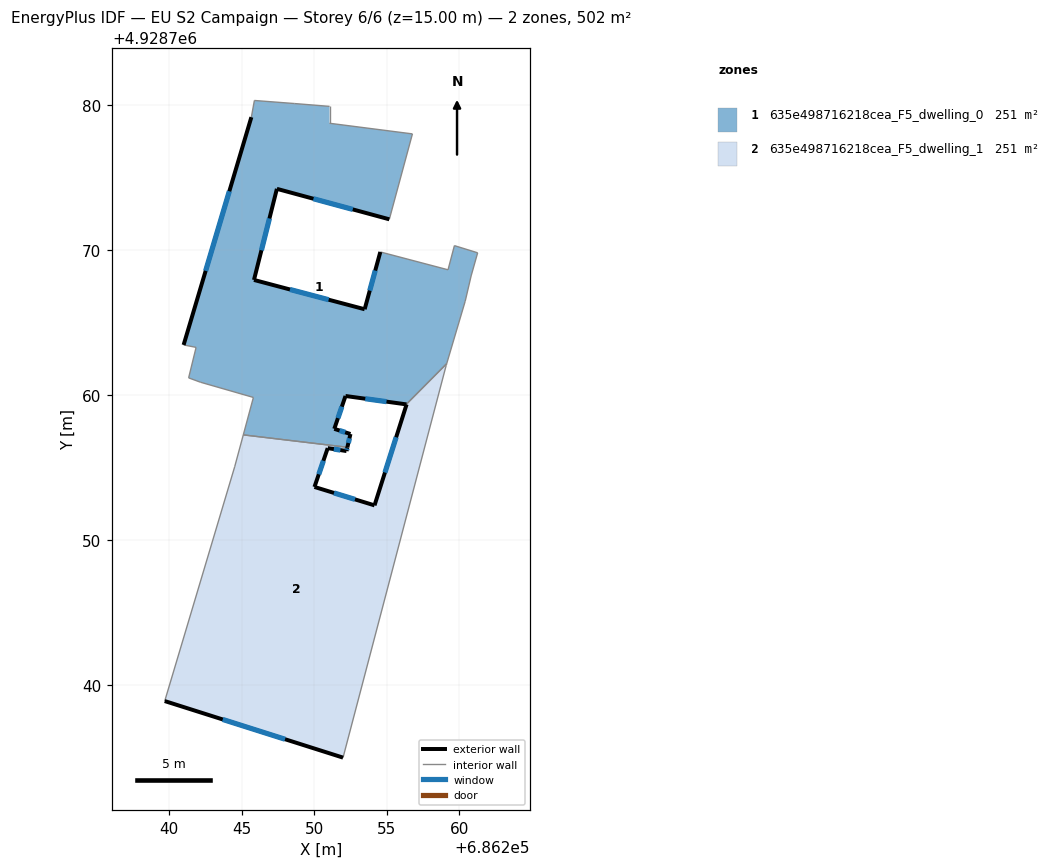
=== STOREY PLAN SPEC (per zone: floor XY polygon, exterior-wall plan segments, windows/doors) ===
zone 1: 635e498716218cea_F5_dwelling_0  (250.8 m²)
  floor: (686256.36, 4928759.37) (686259.15, 4928762.18) (686260.42, 4928766.48) (686260.83, 4928768.23) (686261.28, 4928769.82) (686259.68, 4928770.32) (686259.24, 4928768.65) (686254.57, 4928769.88) (686253.49, 4928765.93) (686245.86, 4928767.95) (686247.44, 4928774.23) (686255.19, 4928772.13) (686256.78, 4928778.02) (686251.07, 4928778.75) (686251.07, 4928779.92) (686248.67, 4928780.11) (686245.89, 4928780.32) (686245.68, 4928779.17) (686241.01, 4928763.47) (686241.87, 4928763.30) (686241.35, 4928761.20) (686242.17, 4928760.90) (686245.82, 4928759.85) (686245.12, 4928757.27) (686252.30, 4928756.41) (686252.51, 4928757.33) (686251.40, 4928757.69) (686252.17, 4928759.95)
  exterior wall: (686245.86, 4928767.95) – (686253.49, 4928765.93)  [7.9 m]
    window: (686248.34, 4928767.29) – (686251.01, 4928766.59)  [2.9 m²]
  exterior wall: (686253.49, 4928765.93) – (686254.57, 4928769.88)  [4.1 m]
    window: (686253.84, 4928767.21) – (686254.22, 4928768.60)  [1.5 m²]
  exterior wall: (686256.36, 4928759.37) – (686252.17, 4928759.95)  [4.2 m]
    window: (686254.99, 4928759.56) – (686253.53, 4928759.76)  [1.5 m²]
  exterior wall: (686252.17, 4928759.95) – (686251.40, 4928757.69)  [2.4 m]
    window: (686251.92, 4928759.21) – (686251.65, 4928758.42)  [0.9 m²]
  exterior wall: (686251.40, 4928757.69) – (686252.51, 4928757.33)  [1.2 m]
    window: (686251.76, 4928757.57) – (686252.15, 4928757.45)  [0.4 m²]
  exterior wall: (686252.51, 4928757.33) – (686252.30, 4928756.41)  [0.9 m]
    window: (686252.44, 4928757.03) – (686252.37, 4928756.71)  [0.3 m²]
  exterior wall: (686241.01, 4928763.47) – (686245.68, 4928779.17)  [16.4 m]
    window: (686242.53, 4928768.58) – (686244.16, 4928774.06)  [6.0 m²]
  exterior wall: (686255.19, 4928772.13) – (686247.44, 4928774.23)  [8.0 m]
    window: (686252.67, 4928772.81) – (686249.96, 4928773.55)  [2.9 m²]
  exterior wall: (686247.44, 4928774.23) – (686245.86, 4928767.95)  [6.5 m]
    window: (686246.93, 4928772.19) – (686246.37, 4928769.99)  [2.4 m²]
  interior walls: 19
zone 2: 635e498716218cea_F5_dwelling_1  (250.8 m²)
  floor: (686252.00, 4928735.02) (686259.11, 4928762.06) (686259.15, 4928762.18) (686256.36, 4928759.37) (686256.38, 4928759.37) (686254.17, 4928752.41) (686250.03, 4928753.68) (686250.94, 4928756.36) (686252.24, 4928756.16) (686252.30, 4928756.41) (686245.12, 4928757.27) (686244.53, 4928755.07) (686239.71, 4928738.92)
  exterior wall: (686252.00, 4928735.02) – (686239.71, 4928738.92)  [12.9 m]
    window: (686248.00, 4928736.29) – (686243.70, 4928737.65)  [4.7 m²]
  exterior wall: (686252.30, 4928756.41) – (686252.24, 4928756.16)  [0.3 m]
    window: (686252.28, 4928756.33) – (686252.26, 4928756.24)  [0.1 m²]
  exterior wall: (686252.24, 4928756.16) – (686250.94, 4928756.36)  [1.3 m]
    window: (686251.82, 4928756.22) – (686251.36, 4928756.29)  [0.5 m²]
  exterior wall: (686250.94, 4928756.36) – (686250.03, 4928753.68)  [2.8 m]
    window: (686250.65, 4928755.49) – (686250.33, 4928754.55)  [1.0 m²]
  exterior wall: (686250.03, 4928753.68) – (686254.17, 4928752.41)  [4.3 m]
    window: (686251.38, 4928753.27) – (686252.82, 4928752.82)  [1.6 m²]
  exterior wall: (686254.17, 4928752.41) – (686256.38, 4928759.37)  [7.3 m]
    window: (686254.89, 4928754.67) – (686255.66, 4928757.11)  [2.7 m²]
  exterior wall: (686256.38, 4928759.37) – (686256.36, 4928759.37)  [0.0 m]
  interior walls: 6

=== DERIVED (storey summary) ===
Building: EU S2 Campaign
Storey: 6 of 6  (floor level z = 15.00 m)
Storey gross floor area: 501.5 m²
Zones on this storey: 2
  - 635e498716218cea_F5_dwelling_0: floor 250.8 m²; exterior wall 51.6 m (154.8 m²); 9 window(s) 18.9 m²; WWR 12.2%
  - 635e498716218cea_F5_dwelling_1: floor 250.8 m²; exterior wall 29.0 m (86.9 m²); 6 window(s) 10.6 m²; WWR 12.2%
Zone adjacency (shared interzone walls):
  - 635e498716218cea_F5_dwelling_0 ↔ 635e498716218cea_F5_dwelling_1